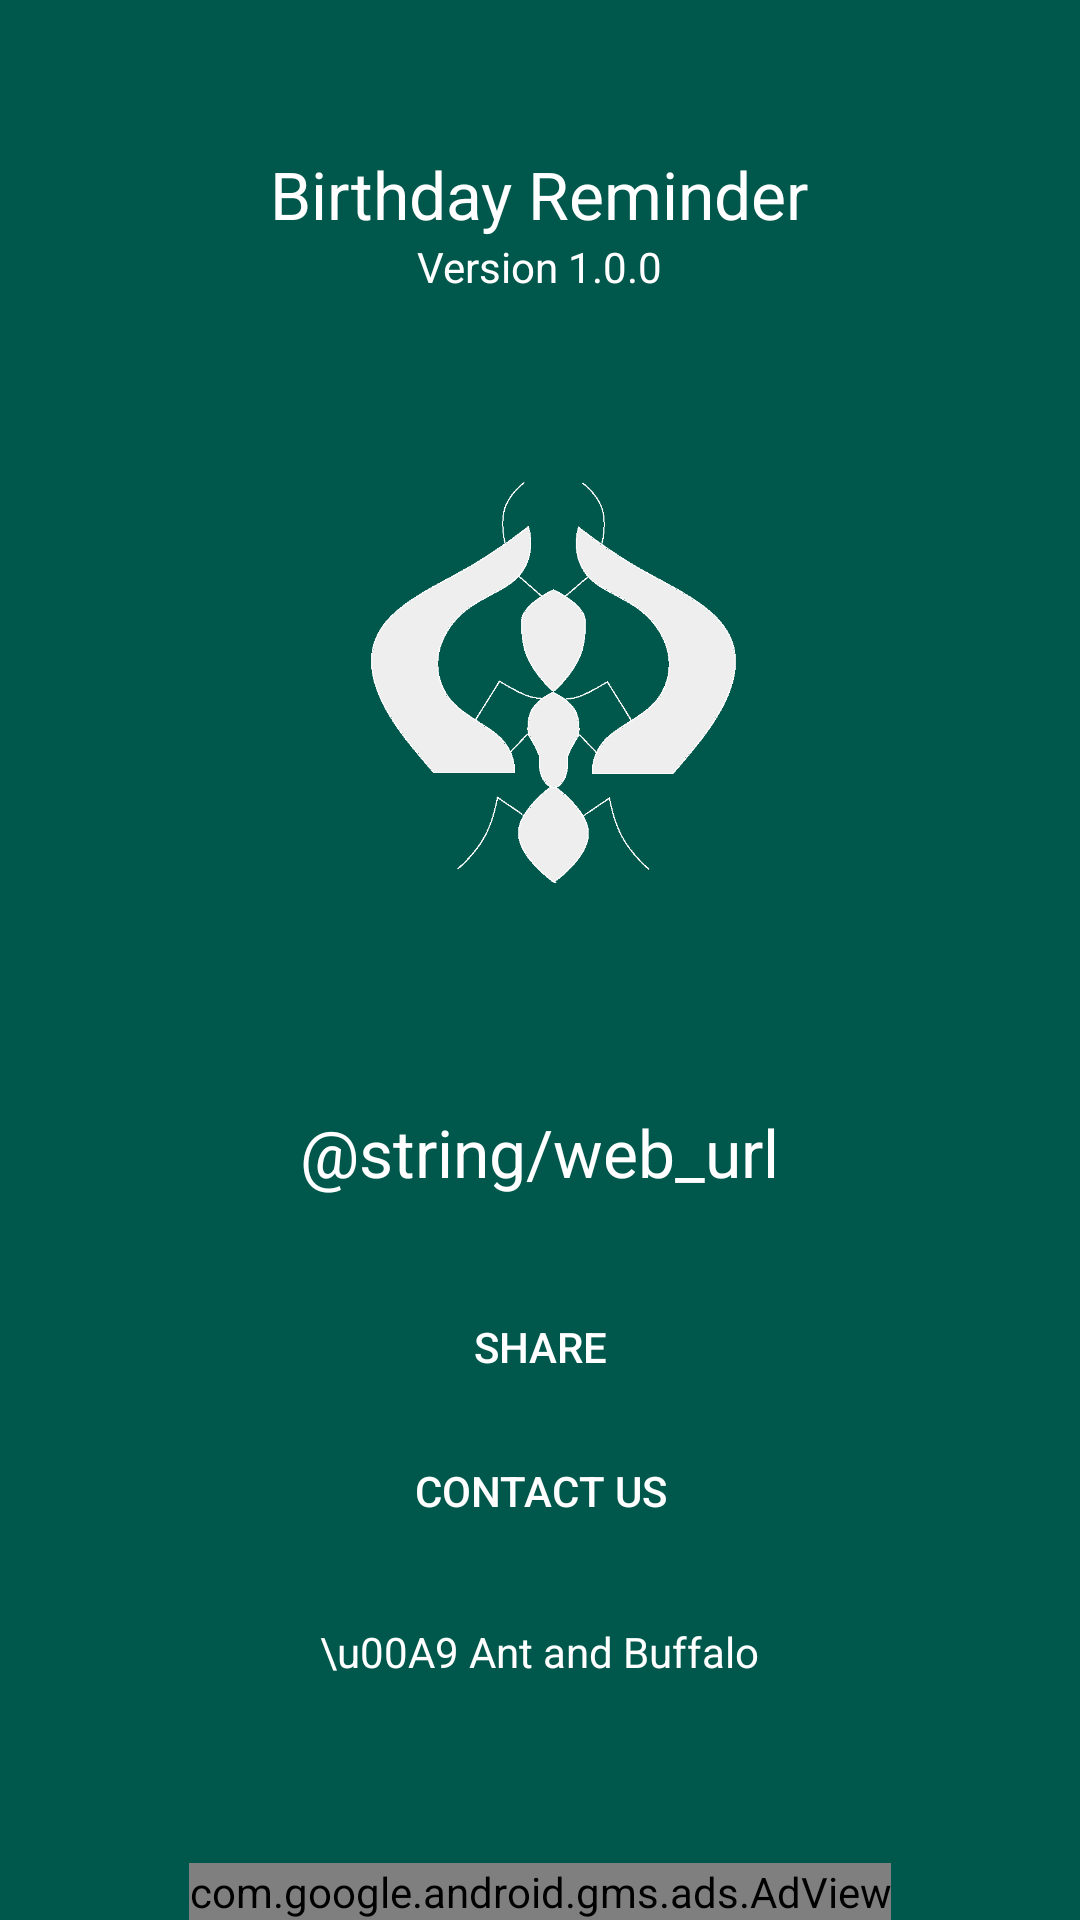

Here is an Android app screen rendered from its layout file. Give the layout XML and the strings, colors and styles it references.
<!-- AndroidManifest.xml: application theme AppTheme -->
<!-- res/layout/about.xml -->
<?xml version="1.0" encoding="utf-8"?>
<RelativeLayout xmlns:android="http://schemas.android.com/apk/res/android"
    xmlns:app="http://schemas.android.com/apk/res-auto"
    xmlns:tools="http://schemas.android.com/tools"
    android:layout_width="match_parent"
    android:layout_height="match_parent"
    android:paddingBottom="0dp"
    android:background="@color/colorPrimaryDark"
    tools:context="com.example.birthdayreminder.about.About">

    
    <com.jetradarmobile.snowfall.SnowfallView
        android:id="@+id/snowFlakes"
        android:visibility="invisible"
        android:layout_width="match_parent"
        android:layout_height="match_parent"
        app:snowflakeAlphaMax="255"
        app:snowflakeAlphaMin="150"
        app:snowflakeAngleMax="5"
        app:snowflakeImage="@drawable/ic_snow_flakes"
        app:snowflakeSizeMax="32dp"
        app:snowflakeSizeMin="8dp"
        app:snowflakeSpeedMax="12"
        app:snowflakeSpeedMin="4"
        app:snowflakesAlreadyFalling="false"
        app:snowflakesFadingEnabled="true"
        app:snowflakesNum="250" />

    <TextView
        android:id="@+id/textView3"
        android:layout_width="wrap_content"
        android:layout_height="wrap_content"
        android:layout_alignParentTop="true"
        android:layout_centerHorizontal="true"
        android:layout_marginTop="50dp"
        android:text="@string/app_name"
        android:textAppearance="?android:attr/textAppearanceLarge"
        android:textColor="#ffffff" />

    <ImageView
        android:layout_width="200dp"
        android:layout_height="200dp"
        android:id="@+id/imageView"
        android:src="@drawable/logo_white_1"
        android:layout_marginTop="45dp"
        android:layout_below="@+id/textView3"
        android:layout_centerHorizontal="true" />

    <TextView
        android:id="@+id/web_url"
        android:layout_width="wrap_content"
        android:layout_height="wrap_content"
        android:layout_below="@+id/imageView"
        android:layout_centerHorizontal="true"
        android:layout_marginTop="45dp"
        android:paddingLeft="12dp"
        android:paddingRight="12dp"
        android:textIsSelectable="true"
        android:text="@string/web_url"
        android:textAlignment="center"
        android:textAppearance="?android:attr/textAppearanceLarge"
        android:textColor="#ffffff" />

    <TextView
        android:layout_width="wrap_content"
        android:layout_height="wrap_content"
        android:text="\u00A9 Ant and Buffalo"
        android:id="@+id/textView4"
        android:textColor="#ffffff"
        android:layout_marginBottom="80dp"
        android:layout_alignParentBottom="true"
        android:layout_centerHorizontal="true" />

    <TextView
        android:layout_width="wrap_content"
        android:layout_height="wrap_content"
        android:text="Version 1.0.0"
        android:id="@+id/version"
        android:layout_below="@+id/textView3"
        android:textColor="#ffffff"
        android:layout_centerHorizontal="true" />

    <Button
        android:id="@+id/contactUs"
        android:layout_width="wrap_content"
        android:layout_height="wrap_content"
        android:layout_above="@+id/textView4"
        android:layout_centerHorizontal="true"
        android:layout_marginBottom="20dp"
        android:background="#00ffffff"
        android:text="Contact Us"
        android:textColor="#ffffff" />

    <Button
        android:layout_width="wrap_content"
        android:layout_height="wrap_content"
        android:text="Share"
        android:id="@+id/share"
        android:textColor="#ffffff"
        android:background="#00ffffff"
        android:layout_above="@+id/contactUs"
        android:layout_centerHorizontal="true" />

    <com.google.android.gms.ads.AdView xmlns:ads="http://schemas.android.com/apk/res-auto"
        android:id="@+id/adView"
        android:layout_width="wrap_content"
        android:layout_height="wrap_content"
        android:layout_alignParentBottom="true"
        android:layout_centerHorizontal="true"
        android:background="#00D33636"
        ads:adSize="BANNER"
        ads:adUnitId="@string/ad_about"></com.google.android.gms.ads.AdView>

</RelativeLayout>
<!-- resources referenced by this layout -->
<resources>
  <color name="colorPrimaryDark">#00574B</color>
  <!-- drawable ic_snow_flakes: png bitmap (drawable-hdpi, 1887 bytes) -->
  <!-- drawable logo_white_1: png bitmap (drawable, 14920 bytes) -->
  <string name="ad_about">ca-app-pub-3940256099942544/6300978111</string>
  <string name="app_name">Birthday Reminder</string>
  <style name="AppTheme" parent="Theme.MaterialComponents.DayNight">
          
          <item name="colorPrimary">@color/colorPrimary</item>
          <item name="colorPrimaryDark">@color/colorPrimaryDark</item>
          <item name="colorAccent">@color/colorAccent</item>
      </style>
  <color name="colorPrimary">#008577</color>
  <color name="colorAccent">#D81B60</color>
</resources>
